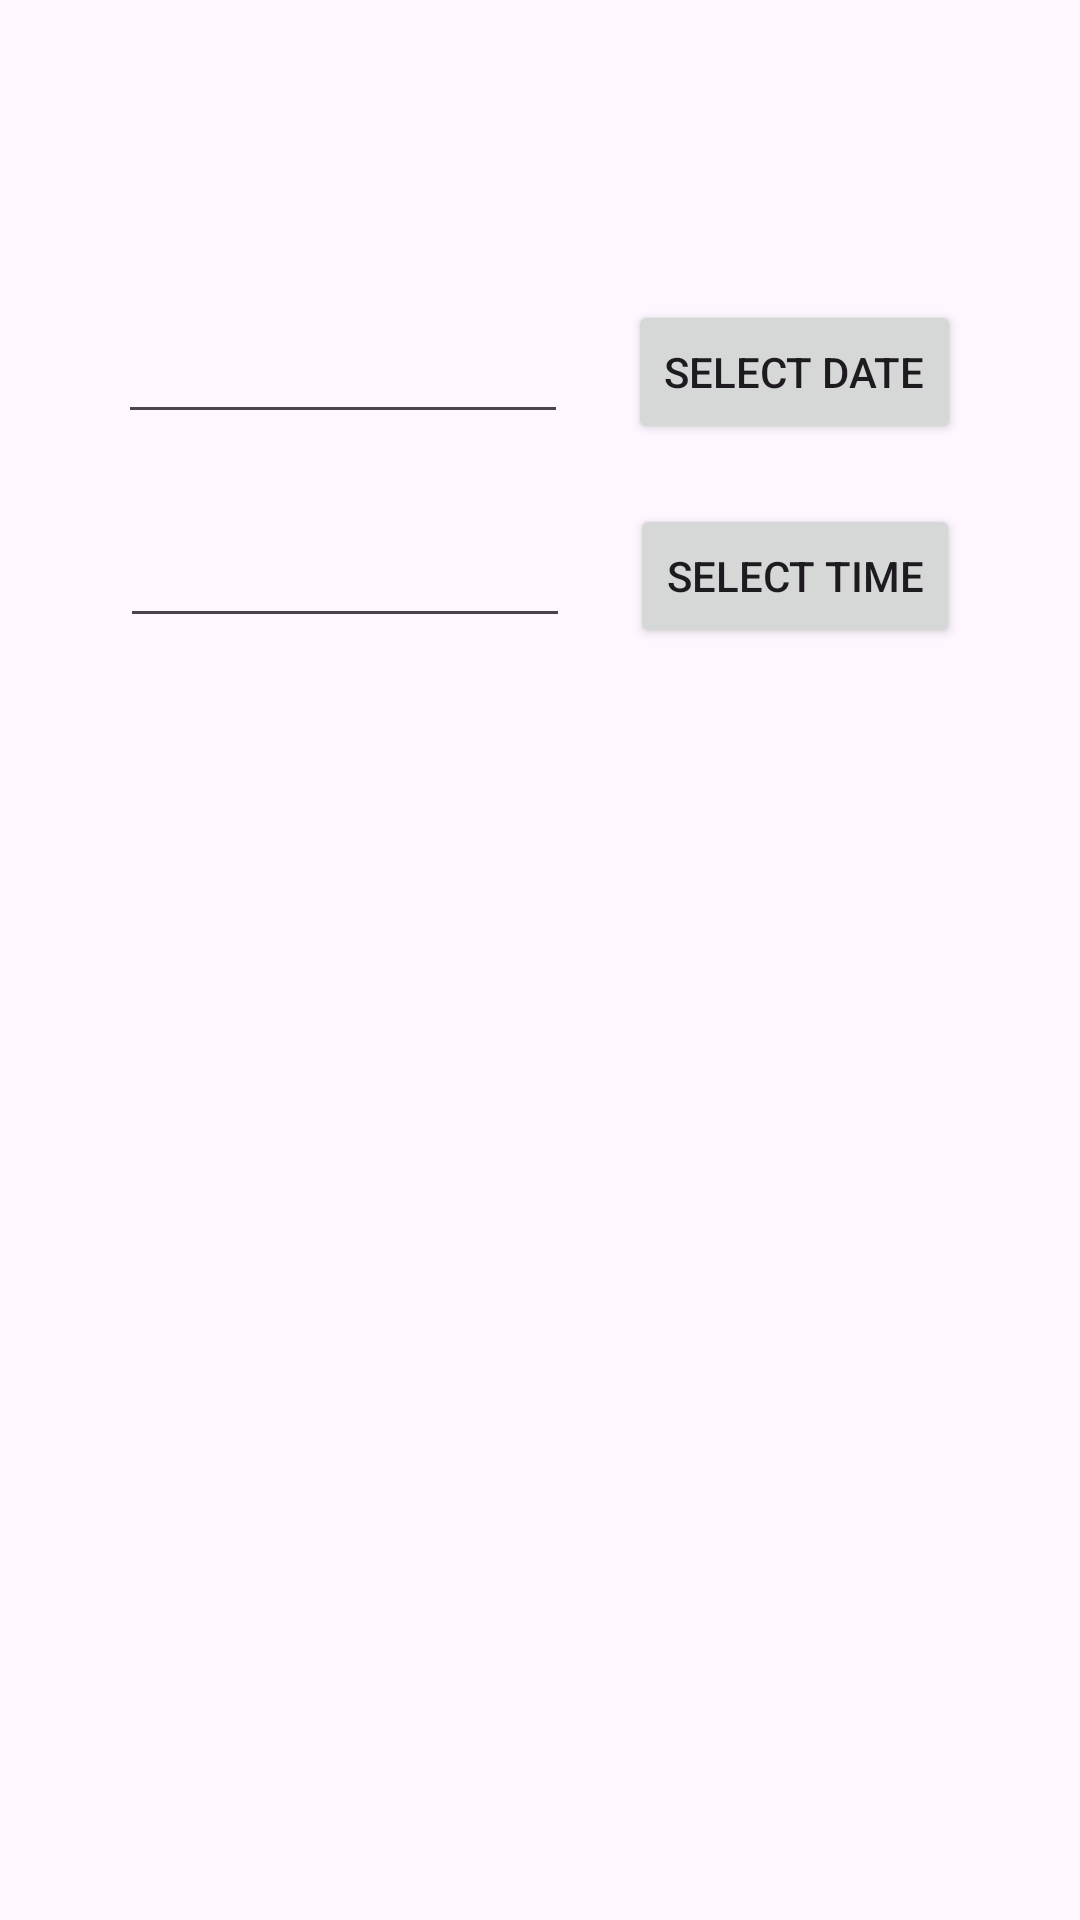

Write the Android layout XML for this screen, with the resource values it uses.
<!-- AndroidManifest.xml: application theme Theme.Practicals -->
<!-- res/layout/activity_practical16_exercise2.xml -->
<?xml version="1.0" encoding="utf-8"?>
<LinearLayout xmlns:android="http://schemas.android.com/apk/res/android"
    xmlns:app="http://schemas.android.com/apk/res-auto"
    xmlns:tools="http://schemas.android.com/tools"
    android:layout_width="match_parent"
    android:layout_height="match_parent"
    android:orientation="vertical"
    android:paddingTop="100dp"
    tools:context=".Practical_16_Exercise2">

    <LinearLayout
        android:layout_width="match_parent"
        android:layout_height="wrap_content"
        android:gravity="center"
        android:orientation="horizontal">

        <EditText
            android:id="@+id/inputDate"
            android:layout_width="150dp"
            android:layout_height="wrap_content"
            android:inputType="date" />

        <Button
            android:id="@+id/dateButton"
            android:layout_width="wrap_content"
            android:layout_height="wrap_content"
            android:layout_marginStart="20dp"
            android:text="Select Date" />

    </LinearLayout>

    <LinearLayout
        android:layout_width="match_parent"
        android:layout_height="wrap_content"
        android:layout_marginTop="20dp"
        android:gravity="center"
        android:orientation="horizontal">

        <EditText
            android:id="@+id/inputTime"
            android:layout_width="150dp"
            android:layout_height="wrap_content"
            android:inputType="date"
            android:textAllCaps="true" />

        <Button
            android:id="@+id/timeButton"
            android:layout_width="wrap_content"
            android:layout_height="wrap_content"
            android:layout_marginStart="20dp"
            android:text="Select Time"
            android:textAllCaps="true" />

    </LinearLayout>

</LinearLayout>
<!-- resources referenced by this layout -->
<resources>
  <style name="Theme.Practicals" parent="Base.Theme.Practicals" />
  <style name="Base.Theme.Practicals" parent="Theme.Material3.DayNight.NoActionBar">
          
          
      </style>
</resources>
